3-way image classification set "data" from GitHub (Anshu-b/rover-mission-control); label vocabulary: carpet, soil, wood.

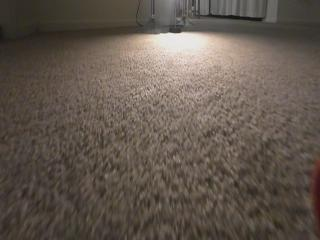
Label: carpet

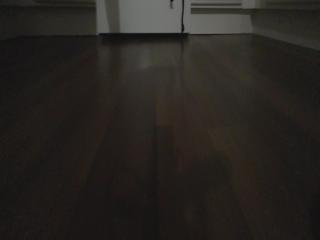
Label: wood

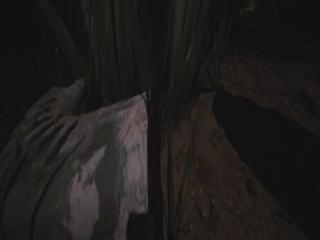
Label: soil

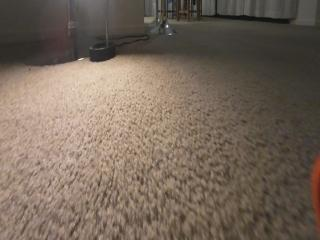
Label: carpet

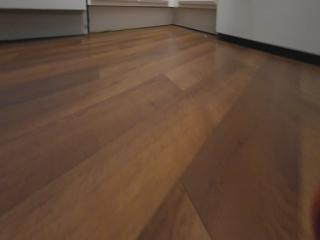
Label: wood

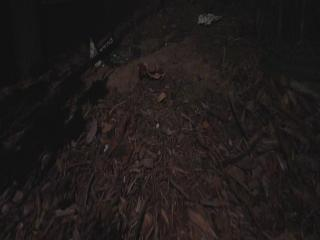
Label: soil
